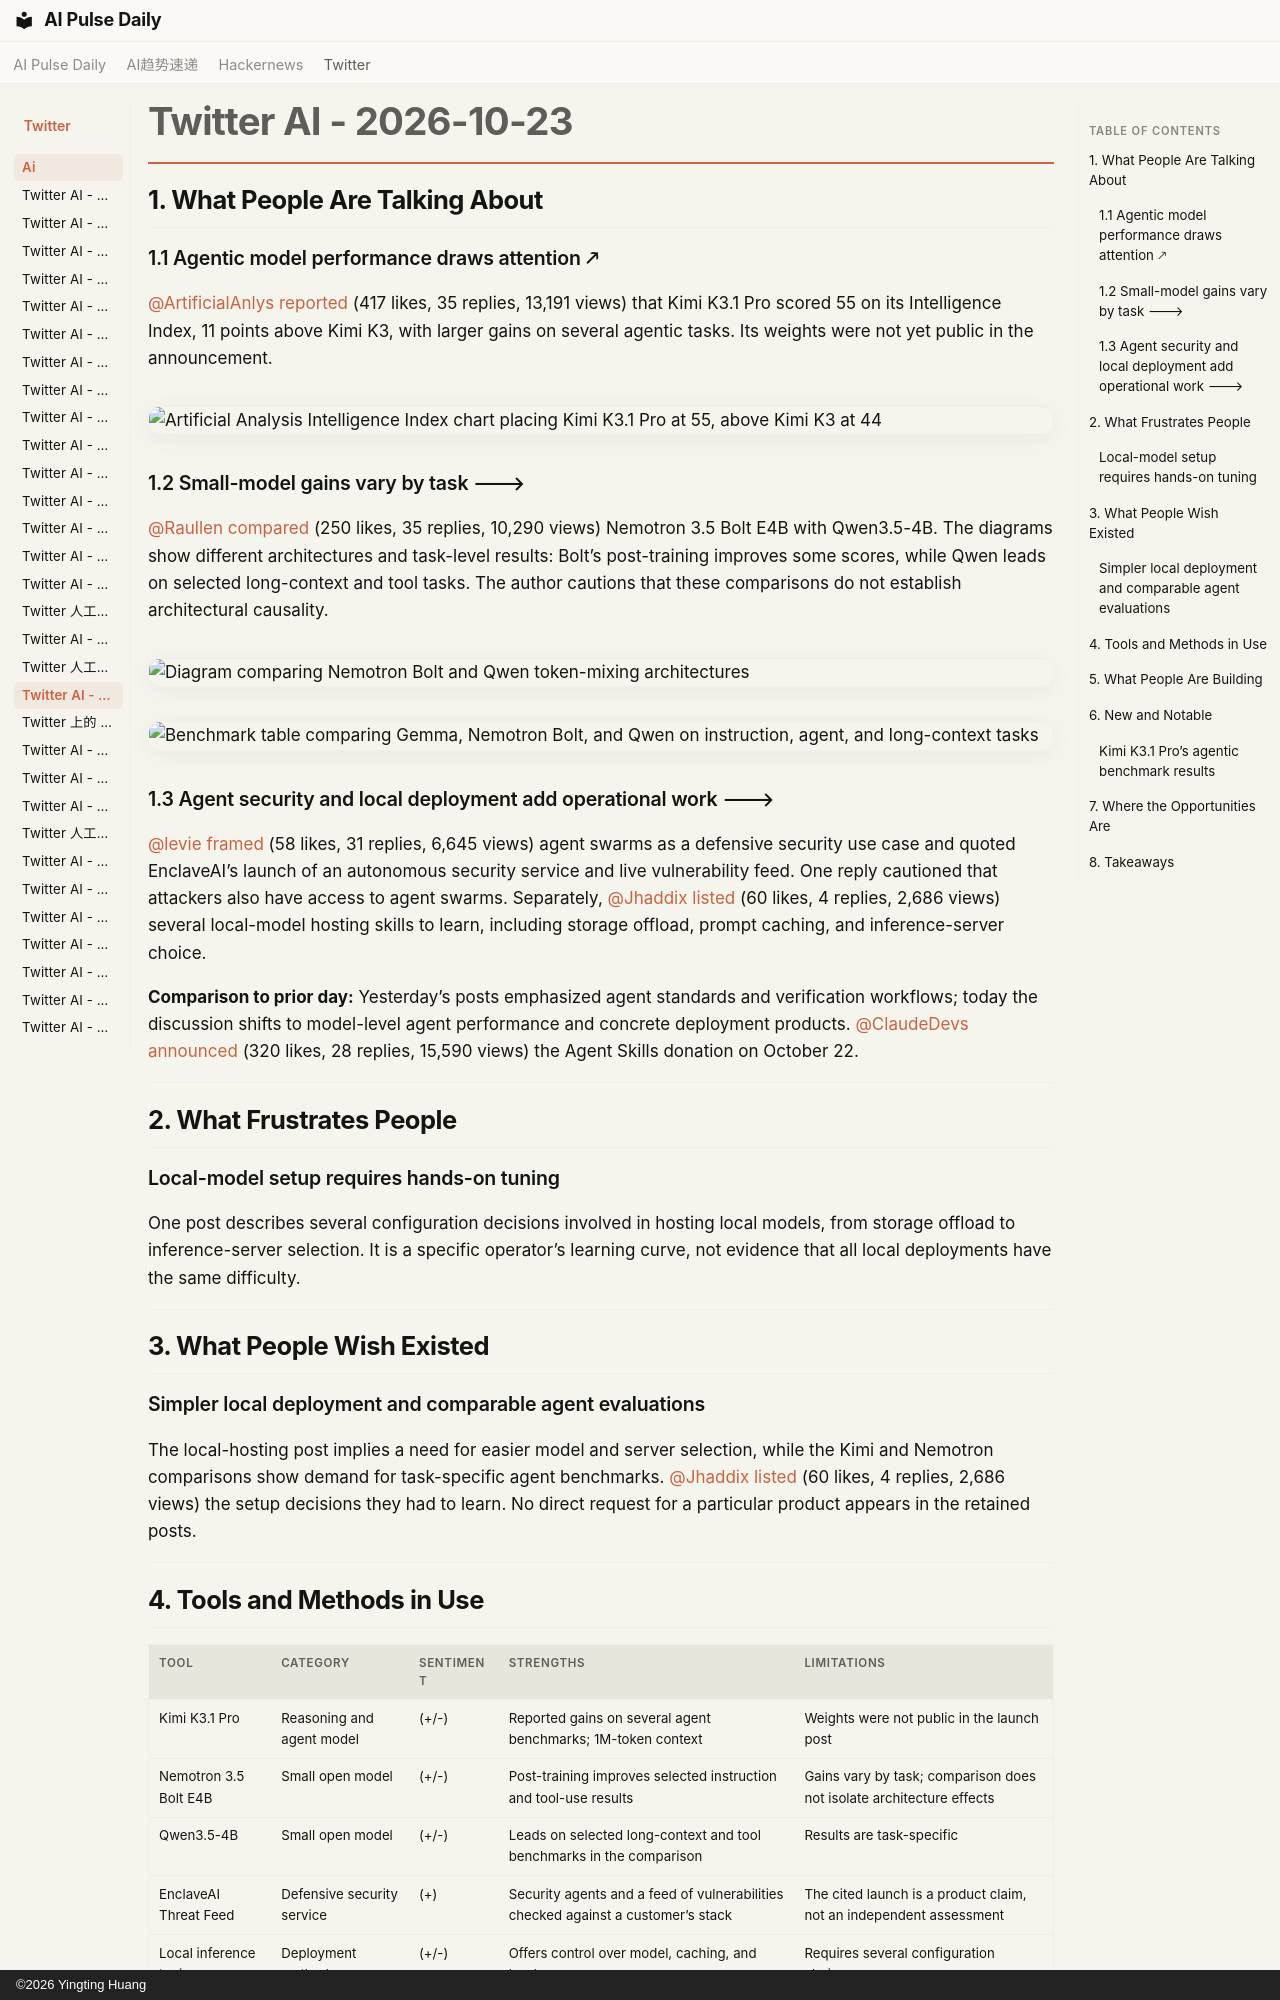

repository: vibewatch/vibewatch.github.io · page: twitter/ai/2026-10-23/index.html · generator: mkdocs · copyright: ©2026 Yingting Huang

# Twitter AI - 2026-10-23

## 1. What People Are Talking About

### 1.1 Agentic model performance draws attention 🡕

[@ArtificialAnlys](https://x.com/ArtificialAnlys) [reported](https://x.com/ArtificialAnlys/status/2113688083145314416) (417 likes, 35 replies, 13,191 views) that Kimi K3.1 Pro scored 55 on its Intelligence Index, 11 points above Kimi K3, with larger gains on several agentic tasks. Its weights were not yet public in the announcement.

![Artificial Analysis Intelligence Index chart placing Kimi K3.1 Pro at 55, above Kimi K3 at 44](https://pbs.twimg.com/media/HVVTHDTaAAAyAl-.jpg)

### 1.2 Small-model gains vary by task 🡒

[@Raullen](https://x.com/Raullen) [compared](https://x.com/Raullen/status/2113716454571016261) (250 likes, 35 replies, 10,290 views) Nemotron 3.5 Bolt E4B with Qwen3.5-4B. The diagrams show different architectures and task-level results: Bolt’s post-training improves some scores, while Qwen leads on selected long-context and tool tasks. The author cautions that these comparisons do not establish architectural causality.

![Diagram comparing Nemotron Bolt and Qwen token-mixing architectures](https://pbs.twimg.com/media/HVVaIv9aQAAi_8x.jpg)

![Benchmark table comparing Gemma, Nemotron Bolt, and Qwen on instruction, agent, and long-context tasks](https://pbs.twimg.com/media/HVVcl5Eb0AA5K8f.png)

### 1.3 Agent security and local deployment add operational work 🡒

[@levie](https://x.com/levie) [framed](https://x.com/levie/status/2113738768645808277) (58 likes, 31 replies, 6,645 views) agent swarms as a defensive security use case and quoted EnclaveAI’s launch of an autonomous security service and live vulnerability feed. One reply cautioned that attackers also have access to agent swarms. Separately, [@Jhaddix](https://x.com/Jhaddix) [listed](https://x.com/Jhaddix/status/2113741754067546335) (60 likes, 4 replies, 2,686 views) several local-model hosting skills to learn, including storage offload, prompt caching, and inference-server choice.

**Comparison to prior day:** Yesterday’s posts emphasized agent standards and verification workflows; today the discussion shifts to model-level agent performance and concrete deployment products. [@ClaudeDevs](https://x.com/ClaudeDevs) [announced](https://x.com/ClaudeDevs/status/2113328526413996100) (320 likes, 28 replies, 15,590 views) the Agent Skills donation on October 22.

---

## 2. What Frustrates People

### Local-model setup requires hands-on tuning

One post describes several configuration decisions involved in hosting local models, from storage offload to inference-server selection. It is a specific operator’s learning curve, not evidence that all local deployments have the same difficulty.

---

## 3. What People Wish Existed

### Simpler local deployment and comparable agent evaluations

The local-hosting post implies a need for easier model and server selection, while the Kimi and Nemotron comparisons show demand for task-specific agent benchmarks. [@Jhaddix](https://x.com/Jhaddix) [listed](https://x.com/Jhaddix/status/2113741754067546335) (60 likes, 4 replies, 2,686 views) the setup decisions they had to learn. No direct request for a particular product appears in the retained posts.

---
